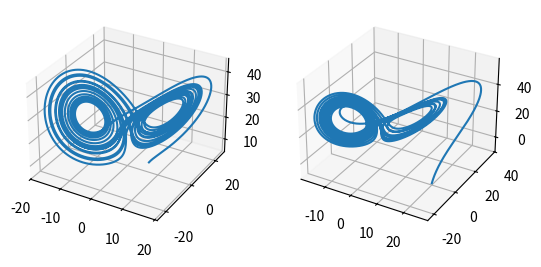

The script that saved this image:
import numpy as np
import matplotlib.pyplot as plt
from mpl_toolkits.mplot3d import Axes3D
import matplotlib.animation as ani


s = 10
r = 28
b = 8/3


def RK4( f, tmin, tmax, y0 = None, h = 0.1 ):
	"""
	
	:param f: Function or set of functions to be evaluated
	:param tmin: float; minimal t to evaluate functions
	:param tmax: float; maximum t to evaluate functions
	:param y0: f()-param-type; initial conditions
	:param h: float; step length
	:return:
	"""
	
	if y0 is None:
		print( "ERROR: insert initial guess" )
		return False
	
	timelist = np.arange( tmin, tmax+h, h )
	ylist = np.zeros( ( len( timelist ), len( y0 ) ) )
	y = y0
	
	ylist[ 0 ] = y
	
	for i in range( 1, len( timelist ) ):
		s1 = f( y )
		s2 = f( y + h/2 * s1 )
		s3 = f( y + h/2 * s2 )
		s4 = f( y + h * s3 )
		
		y = y + h/6 * ( s1 + 2*s2 + 2*s3 + s4 )
		
		ylist[ i ] = y
	
	return ylist


def lorentz( w ):
	return np.array( [
		-s*w[ 0 ] + s*w[ 1 ],
		-w[ 0 ]*w[ 2 ] + r*w[ 0 ] - w[ 1 ],
		w[ 0 ]*w[ 1 ] - b*w[ 2 ]
		] )


def main( ):
	tmin = 0
	y0 = np.array( [ 5, 5, 5 ] )
	y1 = np.array( [ 20, 0, -10] )
	h = 0.001
	tmax1 = 10
	tmax2 = 20
	
	trajectory1 = RK4( lorentz, tmin, tmax2, y0, h )
	trajectory2 = RK4( lorentz, tmin, tmax2, y1, h )
	
	
	x1, y1, z1 = trajectory1.T
	x2, y2, z2 = trajectory2.T
	
	fig = plt.figure( )
	ax = fig.add_subplot( 1, 2, 1, projection='3d' )
	ax.plot( x1, y1, z1 )
	
	ax = fig.add_subplot( 1, 2, 2, projection='3d' )
	ax.plot( x2, y2, z2 )
	
	plt.show( )
	
	

if __name__ == "__main__":
	main( )

"""

It would appear that changing the initial conditions slightly (or even considerably) does not
... affect the plot greatly. Such, the Lorenz equations can be described as an attractor

"""

